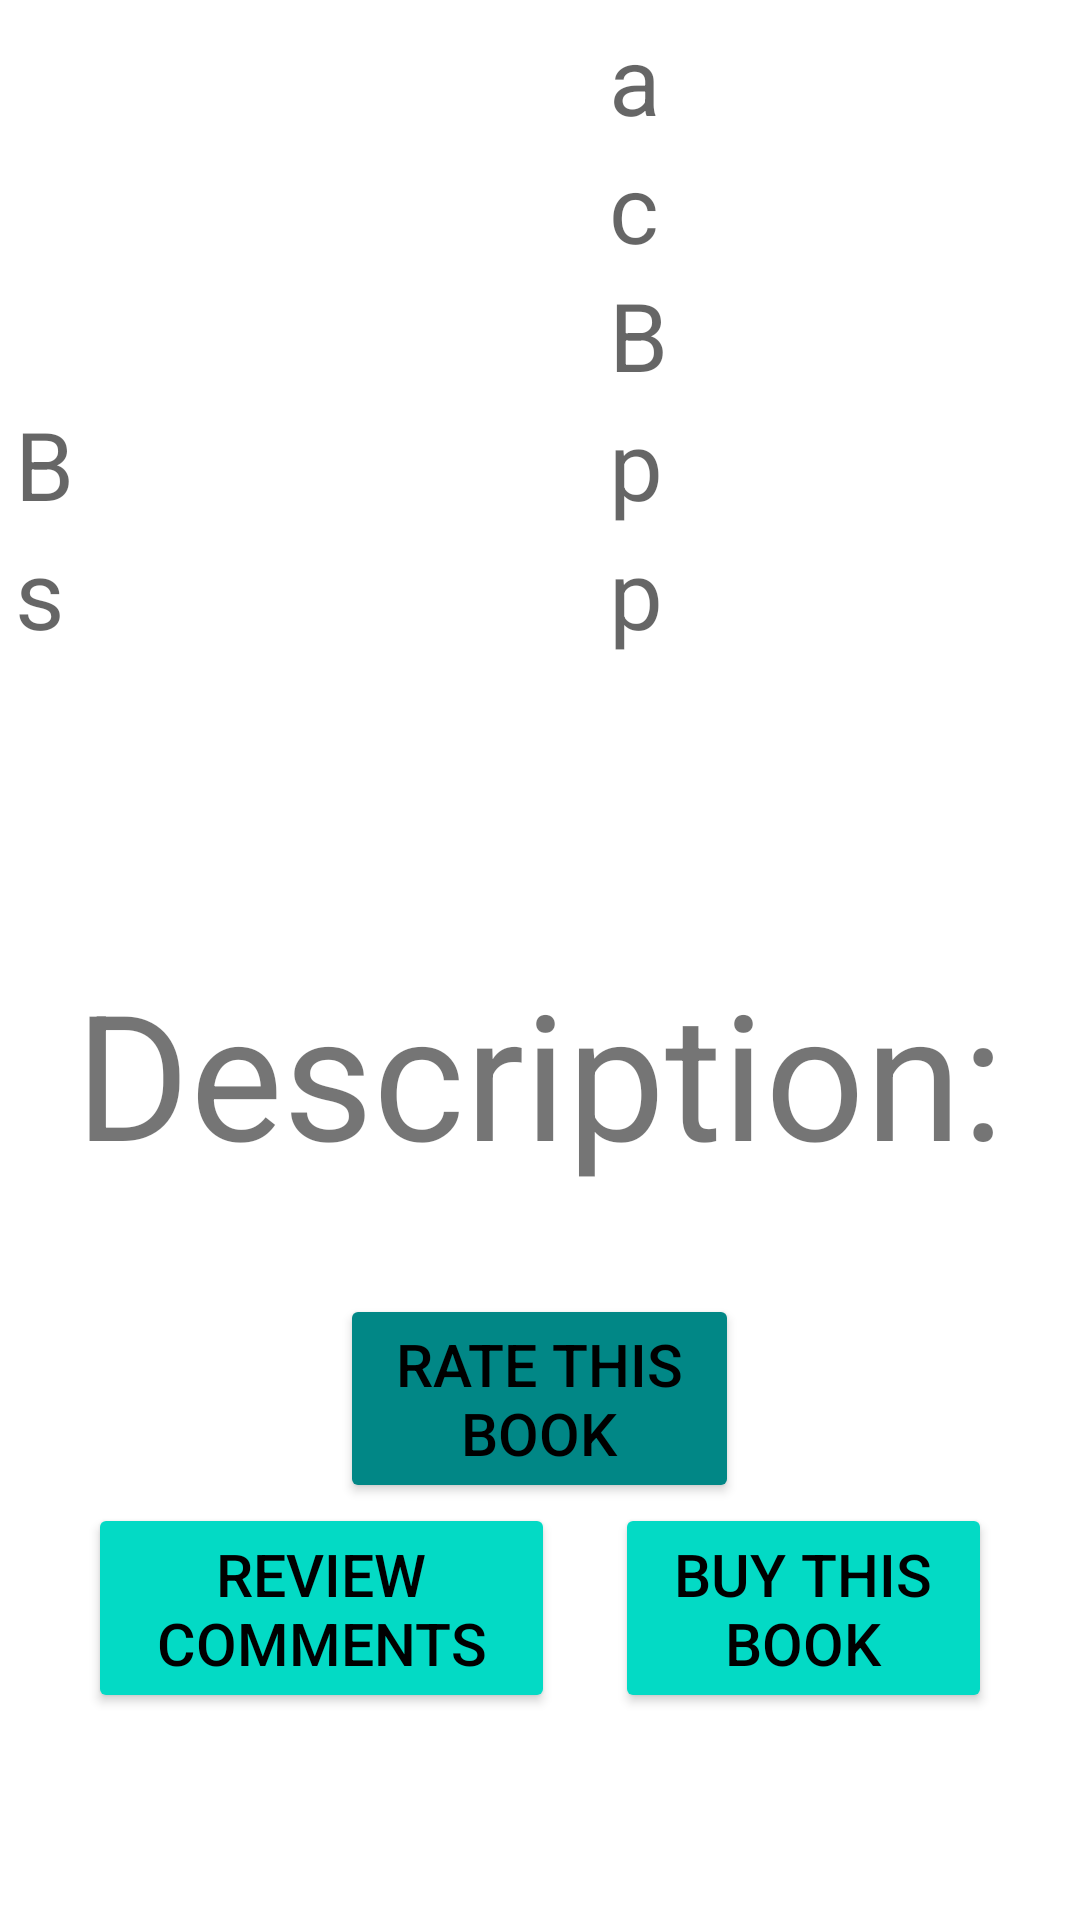

Produce the Android XML layout that renders to this screen, including the resource entries it uses.
<!-- AndroidManifest.xml: application theme Theme.BookReview -->
<!-- res/layout/activity_perform_function_on_selected_book.xml -->
<?xml version="1.0" encoding="utf-8"?>
<androidx.constraintlayout.widget.ConstraintLayout xmlns:android="http://schemas.android.com/apk/res/android"
    xmlns:app="http://schemas.android.com/apk/res-auto"
    xmlns:tools="http://schemas.android.com/tools"
    android:layout_width="match_parent"
    android:layout_height="match_parent"
    tools:context=".PerformFunctionOnSelectedBookActivity">
    <androidx.constraintlayout.widget.Guideline
        android:id="@+id/guideline1"
        android:layout_width="wrap_content"
        android:layout_height="wrap_content"
        app:layout_constraintGuide_percent=".35"
        android:orientation="horizontal">
    </androidx.constraintlayout.widget.Guideline>
    <androidx.constraintlayout.widget.Guideline
        android:id="@+id/guideline2"
        android:layout_width="wrap_content"
        android:layout_height="wrap_content"
        app:layout_constraintGuide_percent=".55"
        android:orientation="vertical">
    </androidx.constraintlayout.widget.Guideline>
    <androidx.constraintlayout.widget.Guideline
        android:id="@+id/guideline3"
        android:layout_width="wrap_content"
        android:layout_height="wrap_content"
        app:layout_constraintGuide_percent=".9"
        android:orientation="horizontal">

    </androidx.constraintlayout.widget.Guideline>

    <LinearLayout
        android:id="@+id/ll1"
        android:layout_width="0dp"
        android:layout_height="0dp"
        android:padding="5dp"
        app:layout_constraintStart_toStartOf="parent"
        app:layout_constraintTop_toTopOf="parent"
        app:layout_constraintBottom_toTopOf="@id/guideline1"
        app:layout_constraintEnd_toStartOf="@id/guideline2"
        android:orientation="vertical"
        app:layout_constraintVertical_weight="5">
        <ImageView
            android:id="@+id/imgPerformFunc"
            android:layout_width="match_parent"
            android:layout_height="0dp"
            android:layout_weight="3"
            android:layout_gravity="center"
            />
        <TextView
            android:id="@+id/titlePerformFunc"
            android:layout_weight="1"
            android:layout_width="match_parent"
            android:layout_height="0dp"
            android:layout_below="@id/imgPerformFunc"
            android:hint="@string/book_title"
            android:autoSizeTextType="uniform"/>
        <TextView
            android:id="@+id/subtitlePerformFunc"
            android:layout_weight="1"
            android:layout_width="match_parent"
            android:layout_height="0dp"
            android:hint="@string/subtitle"
            android:autoSizeTextType="uniform"/>
    </LinearLayout>
    <LinearLayout
        android:padding="5dp"
        android:id="@+id/ll2"
        android:layout_width="0dp"
        android:layout_height="0dp"
        app:layout_constraintStart_toEndOf="@id/ll1"
        app:layout_constraintTop_toTopOf="parent"
        app:layout_constraintBottom_toTopOf="@id/guideline1"
        app:layout_constraintEnd_toEndOf="parent"
        android:orientation="vertical"
        app:layout_constraintVertical_weight="5">
        <TextView
            android:id="@+id/authorPerformFunc"
            android:layout_width="match_parent"
            android:layout_height="0dp"
            android:hint="@string/author"
            android:layout_weight="1"
            android:autoSizeTextType="uniform"
            />
        <TextView
            android:id="@+id/categoryPerformFunc"
            android:layout_weight="1"
            android:layout_width="match_parent"
            android:layout_height="0dp"
            android:hint="@string/category"
            android:autoSizeTextType="uniform"/>
        <TextView
            android:id="@+id/pricePerformFunc"
            android:layout_weight="1"
            android:layout_width="match_parent"
            android:layout_height="0dp"
            android:hint="@string/bookprice"
            android:autoSizeTextType="uniform"/>
        <TextView
            android:id="@+id/publisherPerformFunc"
            android:layout_weight="1"
            android:layout_width="match_parent"
            android:layout_height="0dp"
            android:hint="@string/publisher"
            android:autoSizeTextType="uniform"/>
        <TextView
            android:id="@+id/publishDatePerformFunc"
            android:layout_weight="1"
            android:layout_width="match_parent"
            android:layout_height="0dp"
            android:hint="@string/publishdate"
            android:autoSizeTextType="uniform"/>
    </LinearLayout>
    <LinearLayout
        android:id="@+id/ll3"
        android:layout_width="0dp"
        android:padding="5dp"
        android:layout_height="0dp"
        android:orientation="vertical"
        app:layout_constraintTop_toBottomOf="@id/guideline1"
        app:layout_constraintBottom_toTopOf="@id/guideline3"
        app:layout_constraintEnd_toEndOf="parent"
        app:layout_constraintStart_toStartOf="parent"
        app:layout_constraintVertical_weight="6.5">
    <TextView
        android:id="@+id/hyperTextLinkPerformFunc"
        android:layout_width="match_parent"
        android:layout_height="0dp"
        android:autoSizeTextType="uniform"
        android:layout_weight="1.5"/>
    <TextView
        android:id="@+id/descriptionPerformFunc"
        android:layout_width="match_parent"
        android:layout_height="0dp"
        android:layout_weight="2"
        android:text="Description: "
        android:textColor="@color/Red"
        android:autoSizeTextType="uniform"
        android:layout_margin="20dp"/>
        <Button
            android:id="@+id/RateBookBtn"
            android:layout_width="wrap_content"
            android:layout_height="0dp"
            android:text="@string/rate_this_book"
            android:autoSizeTextType="uniform"
            android:layout_weight="1.5"
            android:layout_gravity="center"
            android:backgroundTint="@color/teal_700"
            android:textColor="@color/black"/>
        <LinearLayout
            android:id="@+id/ll5"
            android:layout_width="wrap_content"
            android:layout_height="0dp"
            android:layout_gravity="center_horizontal"
            android:layout_weight="1.5">
            <Button
                android:id="@+id/ReviewCommentsBtn"
                android:layout_width="wrap_content"
                android:layout_height="match_parent"
                android:text="@string/review_comments"
                android:autoSizeTextType="uniform"
                android:layout_marginRight="10dp"
                android:backgroundTint="@color/teal_200"
                android:textColor="@color/black"
                />
            <Button
                android:id="@+id/buyThisBookBtn"
                android:layout_width="wrap_content"
                android:layout_height="match_parent"
                android:text="@string/buy_this_book"
                android:layout_marginLeft="10dp"
                android:autoSizeTextType="uniform"
                android:backgroundTint="@color/teal_200"
                android:textColor="@color/black"
                />
        </LinearLayout>
    </LinearLayout>

    <ToggleButton
        android:id="@+id/favoriteIcon"
        android:layout_width="wrap_content"
        android:layout_height="wrap_content"
        android:background="@drawable/favorite_xml"
        android:textOff=" "
        android:textOn=" "
        app:layout_constraintTop_toBottomOf="@id/ll3"
        app:layout_constraintBottom_toBottomOf="parent"
        app:layout_constraintStart_toStartOf="parent"
        app:layout_constraintEnd_toEndOf="parent"/>














</androidx.constraintlayout.widget.ConstraintLayout>
<!-- resources referenced by this layout -->
<resources>
  <!-- drawable favorite_xml (drawable) -->
  <?xml version="1.0" encoding="utf-8"?>
  <selector xmlns:android="http://schemas.android.com/apk/res/android">
  <item android:drawable="@drawable/ic_baseline_favorite_24" android:state_checked="true"/>
      <item android:drawable="@drawable/ic_baseline_favorite_border_24" android:state_checked="false"/>
  </selector>
  <string name="author">author</string>
  <string name="book_title">Book Title</string>
  <string name="bookprice">BookPrice</string>
  <string name="buy_this_book">Buy this Book</string>
  <string name="category">category</string>
  <string name="publishdate">publishdate</string>
  <string name="publisher">publisher</string>
  <string name="rate_this_book">Rate this Book</string>
  <string name="review_comments">Review Comments</string>
  <string name="subtitle">subtitle</string>
  <style name="Theme.BookReview" parent="Theme.MaterialComponents.DayNight.DarkActionBar">
          
          <item name="colorPrimary">@color/purple_500</item>
          <item name="colorPrimaryVariant">@color/purple_700</item>
          <item name="colorOnPrimary">@color/white</item>
          
          <item name="colorSecondary">@color/teal_200</item>
          <item name="colorSecondaryVariant">@color/teal_700</item>
          <item name="colorOnSecondary">@color/black</item>
          
          <item name="android:statusBarColor">?attr/colorPrimaryVariant</item>
          
      </style>
  <!-- not gathered from this repository: default colours our renderer supplied (Android Studio template values) -->
  <color name="purple_500">#FF6200EE</color>
  <color name="purple_700">#FF3700B3</color>
  <color name="teal_200">#FF03DAC5</color>
  <color name="teal_700">#FF018786</color>
  <color name="black">#FF000000</color>
  <color name="white">#FFFFFFFF</color>
</resources>
